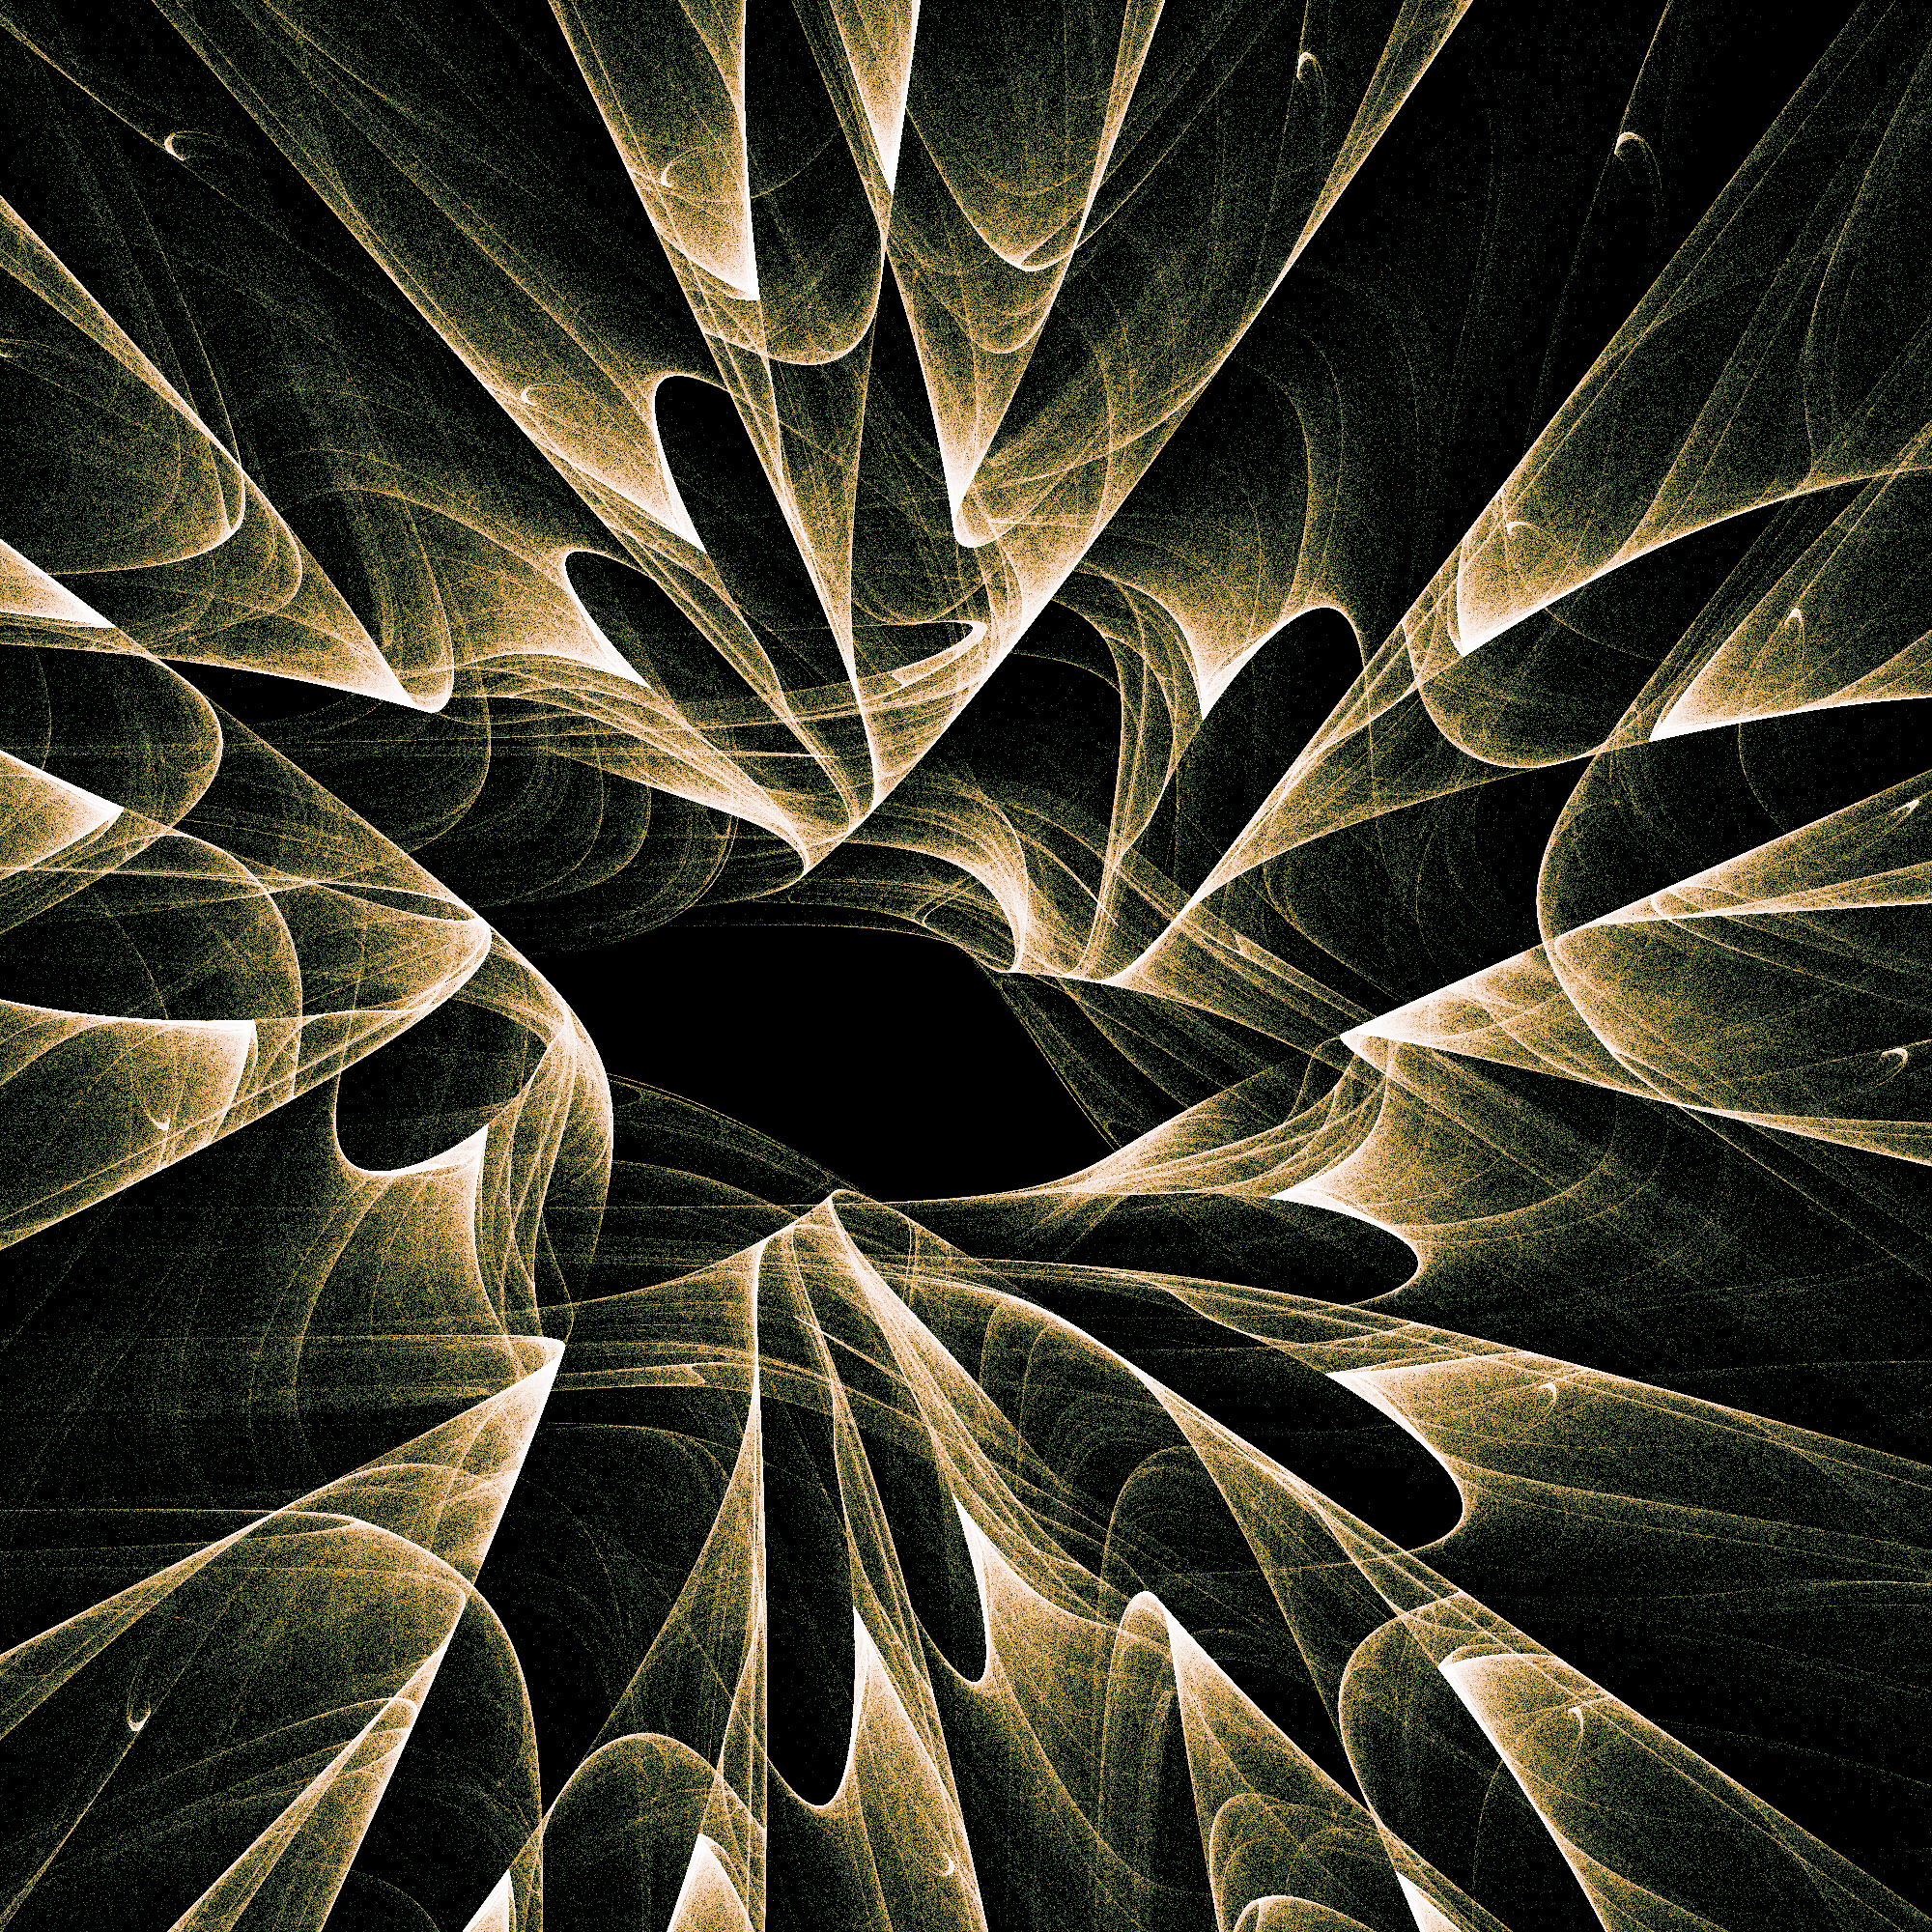

Python code for this plot:
from matplotlib import cm
import numpy as np
import io
import pandas as pd
import datashader as ds
from datashader import transfer_functions as tf
from PIL import Image, ImageOps
from numba import jit
import time

import cmasher as cmr

@jit(nopython=True)
def getX(coef,x,y,i):
    return coef[0] + coef[1]*x + coef[2]*y + \
           coef[3]*np.abs(x)**coef[4] + coef[5]*np.abs(y)**coef[6]

@jit(nopython=True)
def getY(coef,x,y,i):
    return coef[7] + coef[8]*x + coef[9]*y + \
           coef[10]*np.abs(x)**coef[11] + coef[12]*np.abs(y)**coef[13]
    
@jit(nopython=True)
def generatePoints(diter,coefs,x0=None,y0=None):
    print(coefs)
    print('Generating points')

    x = [0.1] if x0 is None else [x0]
    y = [0.1] if y0 is None else [y0]

    for i in range(diter):
        x.append(getX(coefs,x[i-1],y[i-1],i))
        y.append(getY(coefs,x[i-1],y[i-1],i))
    print('Iteration done')

    return x,y

start = time.process_time()
iterations = 20000000 #number of points, you can change this value
sizepx = 2000   #resolution , you can change this value

colormap = cm.get_cmap("cmr.savanna")

background = 'black'
coefs = [-0.48740689562295136,-0.8528061251238543,-0.45885221751017546,-0.10218251722719396,-0.9715222322886534,-0.3304549925038438,-0.7852784383744362,-0.6275130424067721,0.6153228297519031,-0.8105783769155197,0.7375865384349296,0.11039386017283292,-0.5875354654272087,0.5413734176261886]

x,y = generatePoints(int(iterations),np.array(coefs))
df = pd.DataFrame(dict(x=x,y=y))

cvs = ds.Canvas(plot_width = int(sizepx), plot_height = int(sizepx), x_range=(float(-5),float(5)), y_range=(float(-5),float(5)))
agg = cvs.points(df, 'x', 'y')
img = tf.set_background(tf.shade(agg, cmap = colormap),background)
buf = io.BytesIO()
img.to_pil().save(buf, format='PNG')
image = Image.open(buf)
image.save("attractor188.png","PNG")
buf.close()
image.close()
img.close()
print('DONE')
print('Time process : '+str(round(time.process_time() - start,2))+' seconds')